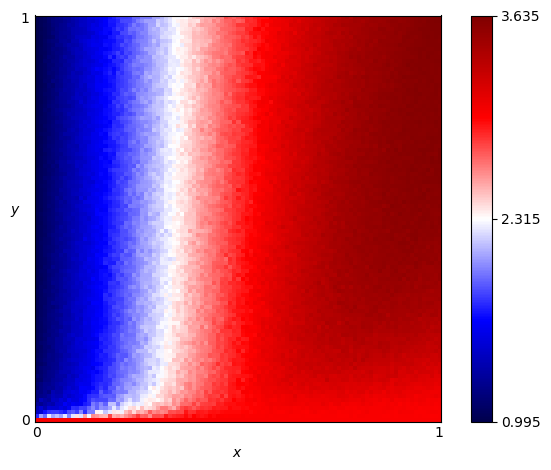

Source data for this figure (header and first rows):
x, y, score
0.0, 0.0, 3.0
0.0, 0.01, 1.757
0.0, 0.02, 1.431
0.0, 0.03, 1.368
0.0, 0.04, 1.278
0.0, 0.05, 1.194
0.0, 0.06, 1.176
0.0, 0.07, 1.196
0.0, 0.08, 1.105
0.0, 0.09, 1.126
0.0, 0.1, 1.082
0.0, 0.11, 1.138
0.0, 0.12, 1.068
0.0, 0.13, 1.081
0.0, 0.14, 1.065
0.0, 0.15, 1.085
0.0, 0.16, 1.067
0.0, 0.17, 1.045
0.0, 0.18, 1.06
0.0, 0.19, 1.057
0.0, 0.2, 1.047
0.0, 0.21, 1.054
0.0, 0.22, 1.041
0.0, 0.23, 1.047
0.0, 0.24, 1.046
0.0, 0.25, 1.046
0.0, 0.26, 1.029
0.0, 0.27, 1.03
0.0, 0.28, 1.041
0.0, 0.29, 1.031
0.0, 0.3, 1.025
0.0, 0.31, 1.032
0.0, 0.32, 1.042
0.0, 0.33, 1.022
0.0, 0.34, 1.023
0.0, 0.35, 1.034
0.0, 0.36, 1.02
0.0, 0.37, 1.019
0.0, 0.38, 1.014
0.0, 0.39, 1.023
0.0, 0.4, 1.017
0.0, 0.41, 1.022
0.0, 0.42, 1.025
0.0, 0.43, 1.022
0.0, 0.44, 1.023
0.0, 0.45, 1.014
0.0, 0.46, 1.021
0.0, 0.47, 1.018
0.0, 0.48, 1.018
0.0, 0.49, 1.009
0.0, 0.5, 1.013
0.0, 0.51, 1.017
0.0, 0.52, 1.011
0.0, 0.53, 1.014
0.0, 0.54, 1.01
0.0, 0.55, 1.01
0.0, 0.56, 1.011
0.0, 0.57, 1.015
0.0, 0.58, 1.007
0.0, 0.59, 1.009
... 10,141 more rows
